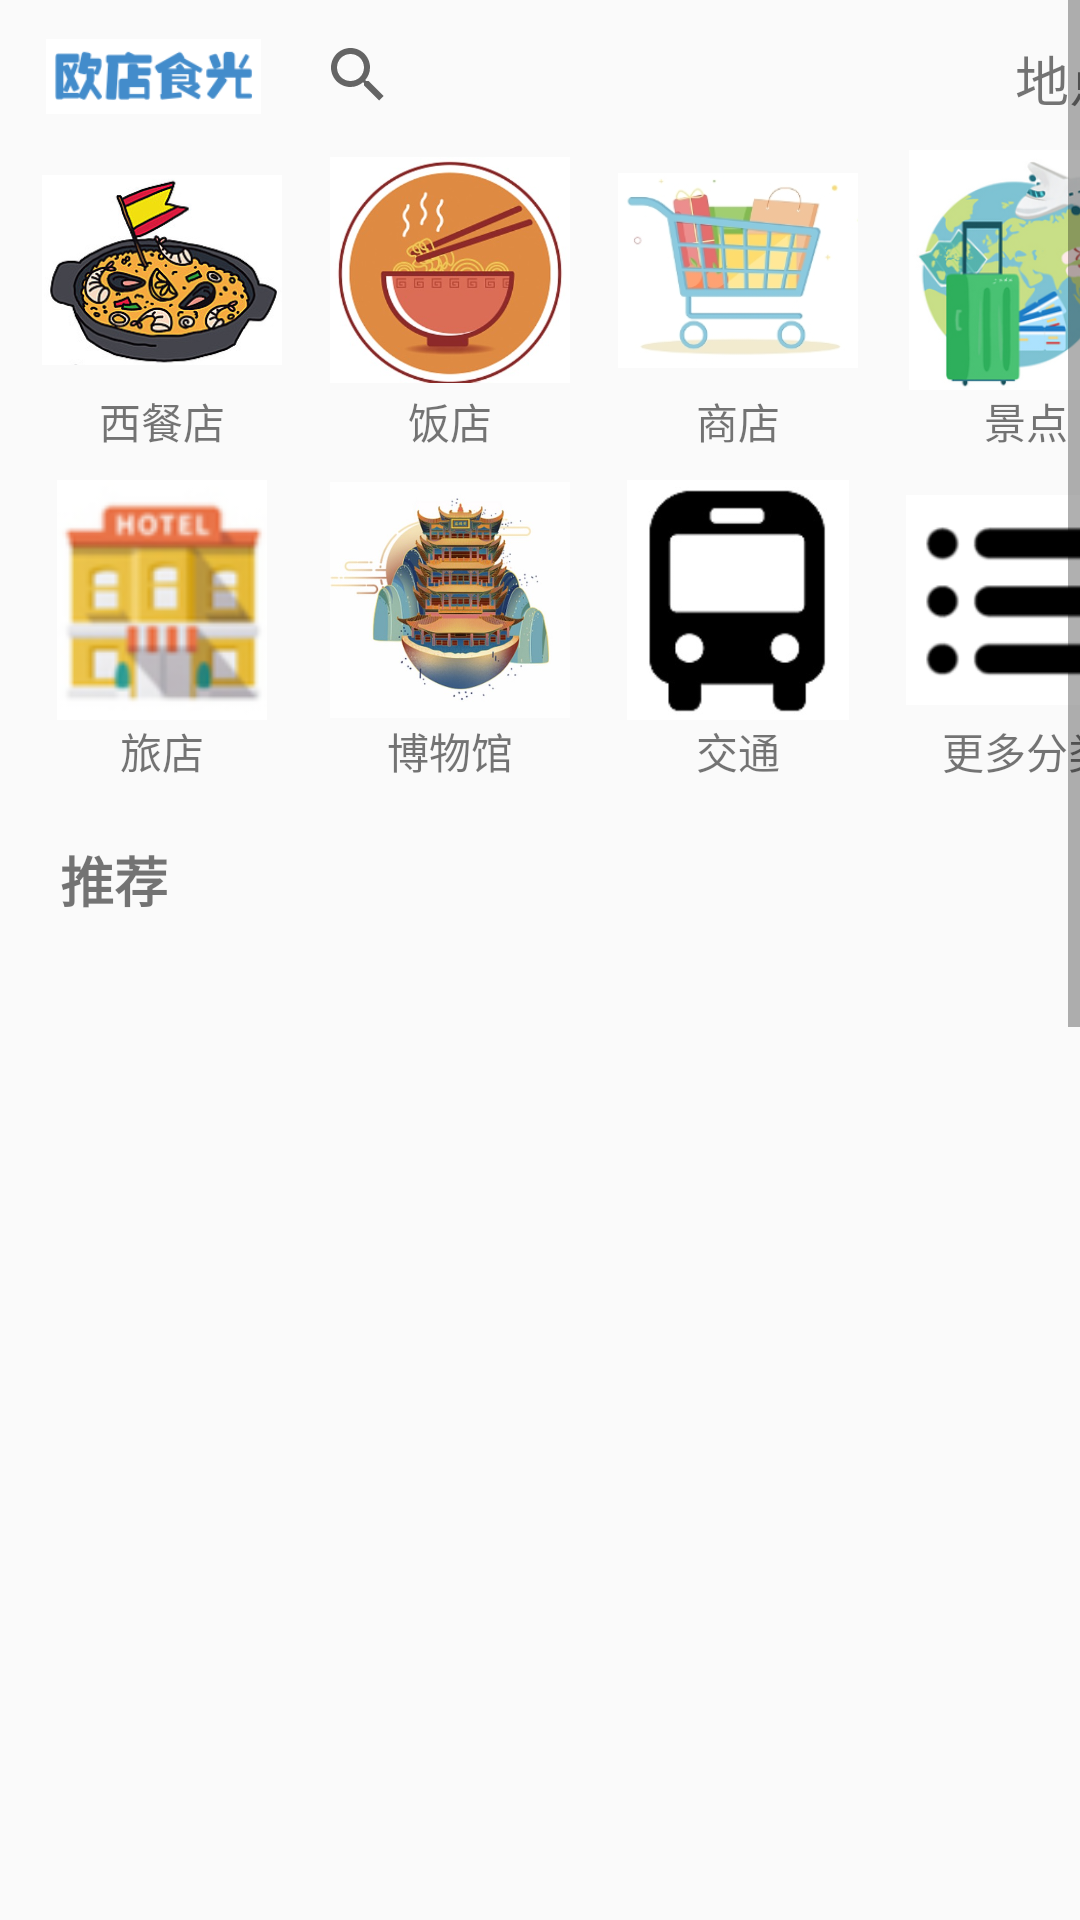

Here is an Android app screen rendered from its layout file. Give the layout XML and the strings, colors and styles it references.
<!-- AndroidManifest.xml: application theme Theme.EURestaurant -->
<!-- res/layout/fragment_home.xml -->
<?xml version="1.0" encoding="utf-8"?>
<androidx.constraintlayout.widget.ConstraintLayout xmlns:android="http://schemas.android.com/apk/res/android"
    xmlns:app="http://schemas.android.com/apk/res-auto"
    xmlns:tools="http://schemas.android.com/tools"
    android:layout_width="match_parent"
    android:layout_height="match_parent"
    tools:context=".ui.home.HomeFragment">


    <ScrollView
        android:id="@+id/scrollView"
        android:layout_width="match_parent"
        android:layout_height="wrap_content"
        app:layout_constraintBottom_toBottomOf="parent"
        app:layout_constraintEnd_toEndOf="parent"
        app:layout_constraintStart_toStartOf="parent"
        app:layout_constraintTop_toTopOf="parent">


        <LinearLayout
            android:id="@+id/linearLayoutMax"
            android:layout_width="411dp"
            android:layout_height="match_parent"
            android:orientation="vertical"
            app:layout_constraintBottom_toBottomOf="parent"
            app:layout_constraintEnd_toEndOf="parent"
            app:layout_constraintStart_toStartOf="parent"
            android:paddingBottom="80dp"
            app:layout_constraintTop_toBottomOf="@+id/linearLayout"
            app:layout_constraintVertical_bias="0.0">


            <LinearLayout
                android:id="@+id/linearLayout"
                android:layout_width="409dp"
                android:layout_height="50dp"
                android:orientation="horizontal">

                <ImageView
                    android:id="@+id/imageView1"
                    android:layout_width="wrap_content"
                    android:layout_height="25dp"
                    android:layout_marginStart="10dp"
                    android:layout_marginTop="13dp"
                    android:layout_weight="1"
                    android:contentDescription="TODO"

                    android:src="@mipmap/logo1" />

                <SearchView
                    android:id="@+id/search_view"
                    android:layout_width="214dp"
                    android:layout_height="30dp"
                    android:layout_marginStart="3dp"
                    android:layout_marginTop="10dp"
                    android:layout_weight="1"
                    android:background="@drawable/shape" />

                <TextView
                    android:id="@+id/textView7"
                    android:layout_width="wrap_content"
                    android:layout_height="wrap_content"
                    android:layout_marginStart="8dp"
                    android:layout_marginTop="13dp"
                    android:layout_weight="1"
                    android:text="地点 >"
                    android:textSize="18dp" />

            </LinearLayout>

            <HorizontalScrollView
                android:layout_width="match_parent"
                android:layout_height="110dp">


                <LinearLayout
                    android:layout_width="match_parent"
                    android:layout_height="wrap_content"
                    android:orientation="horizontal">

                    <LinearLayout
                        android:layout_width="80dp"
                        android:layout_height="match_parent"
                        android:layout_marginStart="14dp"
                        android:id="@+id/linearLayout1"
                        android:orientation="vertical">

                        <ImageView
                            android:id="@+id/imageView"
                            android:layout_width="80dp"
                            android:layout_height="80dp"

                            android:src="@mipmap/food" />

                        <TextView
                            android:id="@+id/textView"
                            android:layout_width="match_parent"
                            android:layout_height="wrap_content"
                            android:text="西餐店"
                            android:textAlignment="center" />
                    </LinearLayout>

                    <LinearLayout
                        android:layout_width="80dp"
                        android:layout_height="match_parent"
                        android:layout_marginStart="16dp"
                        android:id="@+id/linearLayout2"
                        android:orientation="vertical">


                        <ImageView
                            android:id="@+id/imageView3"
                            android:layout_width="80dp"
                            android:layout_height="80dp"
                            android:src="@mipmap/fandian1" />

                        <TextView
                            android:id="@+id/textView6"
                            android:layout_width="match_parent"
                            android:layout_height="wrap_content"
                            android:text="饭店"
                            android:textAlignment="center" />
                    </LinearLayout>

                    <LinearLayout
                        android:layout_width="80dp"
                        android:layout_height="match_parent"
                        android:layout_marginStart="16dp"
                        android:orientation="vertical">

                        <ImageView
                            android:id="@+id/imageView2"
                            android:layout_width="80dp"
                            android:layout_height="80dp"
                            android:src="@mipmap/shop" />

                        <TextView
                            android:id="@+id/textView2"
                            android:layout_width="match_parent"
                            android:layout_height="wrap_content"
                            android:text="商店"
                            android:textAlignment="center" />
                    </LinearLayout>

                    <LinearLayout
                        android:layout_width="80dp"
                        android:layout_height="match_parent"
                        android:layout_marginStart="16dp"
                        android:orientation="vertical">

                        <ImageView
                            android:id="@+id/imageView4"
                            android:layout_width="80dp"
                            android:layout_height="80dp"
                            android:src="@mipmap/travel" />

                        <TextView
                            android:id="@+id/textView3"
                            android:layout_width="match_parent"
                            android:layout_height="wrap_content"
                            android:text="景点"
                            android:textAlignment="center" />
                    </LinearLayout>


                </LinearLayout>
            </HorizontalScrollView>


            <LinearLayout
                android:layout_width="match_parent"
                android:layout_height="110dp"
                android:orientation="horizontal">

                <LinearLayout
                    android:layout_width="80dp"
                    android:layout_height="match_parent"
                    android:layout_marginStart="14dp"
                    android:orientation="vertical">

                    <ImageView
                        android:id="@+id/imageView5"
                        android:layout_width="80dp"
                        android:layout_height="80dp"
                        android:src="@mipmap/hotel" />

                    <TextView
                        android:id="@+id/textView4"
                        android:layout_width="match_parent"
                        android:layout_height="wrap_content"
                        android:text="旅店"
                        android:textAlignment="center" />
                </LinearLayout>


                <LinearLayout
                    android:layout_width="80dp"
                    android:layout_height="match_parent"
                    android:layout_marginStart="16dp"
                    android:orientation="vertical">

                    <ImageView
                        android:id="@+id/imageView11"
                        android:layout_width="80dp"
                        android:layout_height="80dp"
                        android:src="@mipmap/bowuguan" />

                    <TextView
                        android:id="@+id/textView12"
                        android:layout_width="match_parent"
                        android:layout_height="wrap_content"
                        android:text="博物馆"
                        android:textAlignment="center" />
                </LinearLayout>

                <LinearLayout
                    android:layout_width="80dp"
                    android:layout_height="match_parent"
                    android:layout_marginStart="16dp"
                    android:orientation="vertical">

                    <ImageView
                        android:id="@+id/imageView7"
                        android:layout_width="80dp"
                        android:layout_height="80dp"
                        android:src="@mipmap/jiaotong1" />

                    <TextView
                        android:id="@+id/textView8"
                        android:layout_width="match_parent"
                        android:layout_height="wrap_content"
                        android:text="交通"
                        android:textAlignment="center" />
                </LinearLayout>


                <LinearLayout
                    android:layout_width="80dp"
                    android:layout_height="match_parent"
                    android:layout_marginStart="16dp"
                    android:orientation="vertical">

                    <ImageView
                        android:id="@+id/imageView6"
                        android:layout_width="80dp"
                        android:layout_height="80dp"
                        android:src="@mipmap/more" />

                    <TextView
                        android:id="@+id/textView5"
                        android:layout_width="match_parent"
                        android:layout_height="wrap_content"
                        android:text="更多分类"
                        android:textAlignment="center" />
                </LinearLayout>

            </LinearLayout>



            <LinearLayout
                android:layout_width="match_parent"
                android:layout_height="wrap_content"
                android:layout_marginTop="10dp"
                android:orientation="horizontal">

                <TextView
                    android:layout_width="304dp"
                    android:layout_height="match_parent"
                    android:layout_marginStart="20dp"
                    android:text="推荐"
                    android:textSize="18sp"
                    android:textStyle="bold" />


            </LinearLayout>

            <LinearLayout
                android:layout_width="match_parent"
                android:layout_height="800dp"
                android:layout_marginTop="10dp"
                android:orientation="horizontal">

                <LinearLayout
                    android:layout_width="170dp"
                    android:layout_height="match_parent"
                    android:layout_marginLeft="20dp"
                    android:id="@+id/linearLayout3"
                    android:orientation="vertical"/>

                <LinearLayout
                    android:layout_width="170dp"
                    android:layout_height="match_parent"
                    android:layout_marginLeft="20dp"
                    android:id="@+id/linearLayout4"
                    android:orientation="vertical">





                </LinearLayout>
            </LinearLayout>


        </LinearLayout>

    </ScrollView>

</androidx.constraintlayout.widget.ConstraintLayout>
<!-- resources referenced by this layout -->
<resources>
  <!-- mipmap bowuguan: jpeg bitmap (mipmap-xxhdpi, 51825 bytes) -->
  <!-- mipmap fandian1: jpeg bitmap (mipmap-xxhdpi, 34165 bytes) -->
  <!-- mipmap food: png bitmap (mipmap-xxhdpi, 62470 bytes) -->
  <!-- mipmap hotel: png bitmap (mipmap-xxhdpi, 9625 bytes) -->
  <!-- mipmap jiaotong1: jpeg bitmap (mipmap-xxhdpi, 12139 bytes) -->
  <!-- mipmap logo1: png bitmap (mipmap-xxhdpi, 3437 bytes) -->
  <!-- mipmap more: png bitmap (mipmap-xxhdpi, 3387 bytes) -->
  <!-- mipmap shop: png bitmap (mipmap-xxhdpi, 38176 bytes) -->
  <!-- mipmap travel: png bitmap (mipmap-xxhdpi, 51981 bytes) -->
  <style name="Theme.EURestaurant" parent="Theme.MaterialComponents.DayNight.NoActionBar.Bridge">
          
          <item name="colorPrimary">@color/black</item>
          <item name="colorPrimaryVariant">@color/white</item>
          <item name="colorOnPrimary">@color/white</item>
          
          <item name="colorSecondary">@color/teal_200</item>
          <item name="colorSecondaryVariant">@color/teal_700</item>
          <item name="colorOnSecondary">@color/black</item>
          
          <item name="android:statusBarColor" tools:targetApi="l">@color/cardview_shadow_start_color
          </item>
  
          
      </style>
  <!-- not gathered from this repository: default colours our renderer supplied (Android Studio template values) -->
  <color name="teal_200">#FF03DAC5</color>
  <color name="teal_700">#FF018786</color>
  <color name="black">#FF000000</color>
  <color name="white">#FFFFFFFF</color>
</resources>
